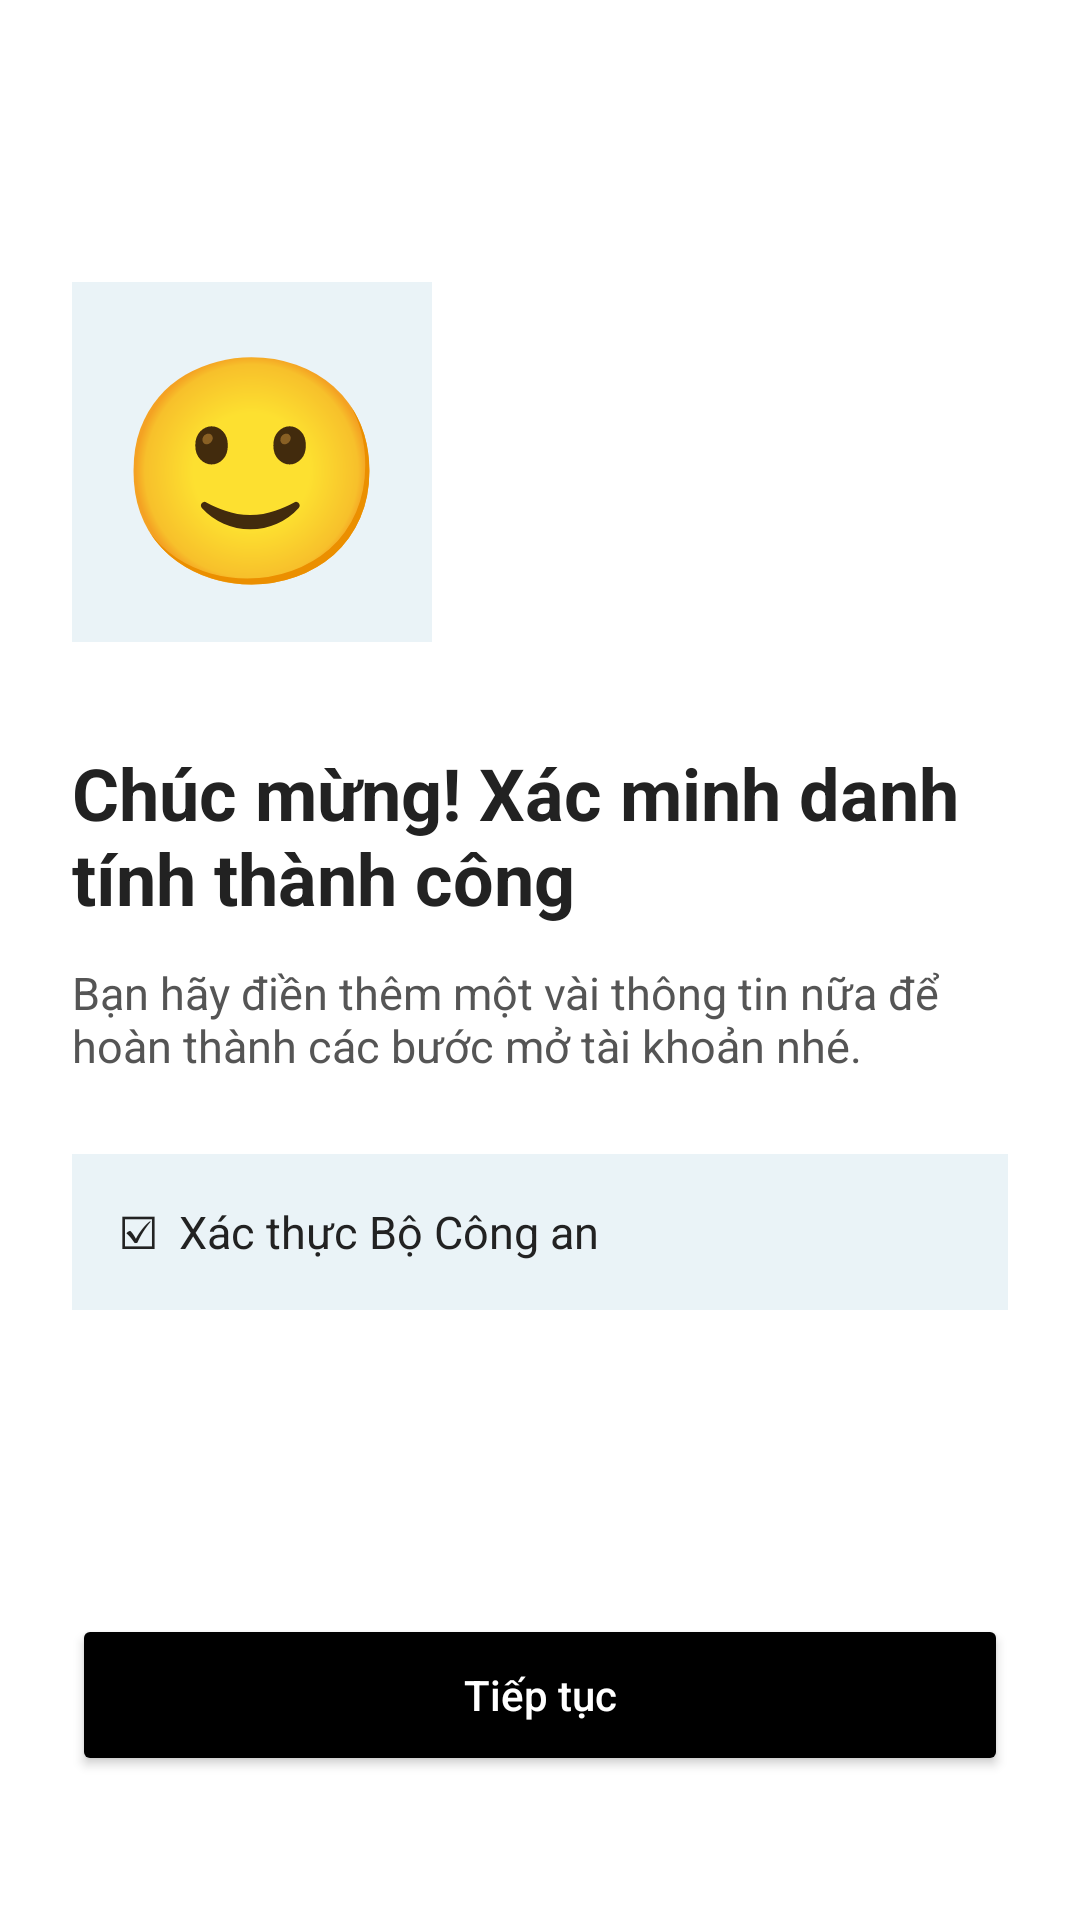

Here is an Android app screen rendered from its layout file. Give the layout XML and the strings, colors and styles it references.
<!-- AndroidManifest.xml: application theme Theme.TCBStudyMobile -->
<!-- res/layout/activity_identity_success.xml -->
<?xml version="1.0" encoding="utf-8"?>
<LinearLayout xmlns:android="http://schemas.android.com/apk/res/android"
    android:id="@+id/layoutIdentitySuccess"
    android:layout_width="match_parent"
    android:layout_height="match_parent"
    android:orientation="vertical"
    android:background="#FFFFFF"
    android:padding="24dp">

    <TextView
        android:id="@+id/txtIdentityPhoto"
        android:layout_width="120dp"
        android:layout_height="120dp"
        android:text="🙂"
        android:textSize="74sp"
        android:gravity="center"
        android:background="#EAF3F7"
        android:layout_marginTop="70dp" />

    <TextView
        android:id="@+id/txtIdentitySuccessTitle"
        android:layout_width="match_parent"
        android:layout_height="wrap_content"
        android:text="Chúc mừng! Xác minh danh tính thành công"
        android:textColor="#222222"
        android:textSize="24sp"
        android:textStyle="bold"
        android:layout_marginTop="34dp" />

    <TextView
        android:id="@+id/txtIdentitySuccessDesc"
        android:layout_width="match_parent"
        android:layout_height="wrap_content"
        android:text="Bạn hãy điền thêm một vài thông tin nữa để hoàn thành các bước mở tài khoản nhé."
        android:textColor="#555555"
        android:textSize="15sp"
        android:layout_marginTop="12dp" />

    <TextView
        android:id="@+id/txtPoliceCheck"
        android:layout_width="match_parent"
        android:layout_height="52dp"
        android:text="☑  Xác thực Bộ Công an"
        android:textColor="#222222"
        android:textSize="15sp"
        android:gravity="center_vertical"
        android:background="#EAF3F7"
        android:paddingStart="16dp"
        android:paddingEnd="16dp"
        android:layout_marginTop="26dp" />

    <Space
        android:layout_width="match_parent"
        android:layout_height="0dp"
        android:layout_weight="1" />

    <Button
        android:id="@+id/btnNextAfterIdentity"
        android:layout_width="match_parent"
        android:layout_height="54dp"
        android:text="Tiếp tục"
        android:textAllCaps="false"
        android:textColor="#FFFFFF"
        android:backgroundTint="#000000"
        android:layout_marginBottom="24dp" />

</LinearLayout>
<!-- resources referenced by this layout -->
<resources>
  <style name="Theme.TCBStudyMobile" parent="Base.Theme.TCBStudyMobile" />
  <style name="Base.Theme.TCBStudyMobile" parent="Theme.Material3.DayNight.NoActionBar">
          
          
      </style>
</resources>
